Photos from the image-classification dataset "Dataset Rose" in the GitHub repository siddhesh0309/Flower-Doc. Its 6 classes are: black spot, downy mildew, fresh leaf, rose botrytis, rose crown gall, rose dying.

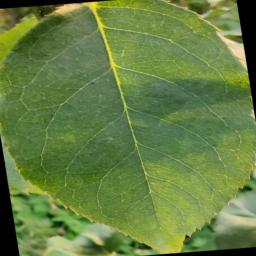
Label: fresh leaf

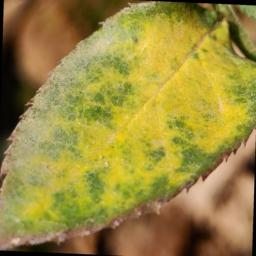
Label: downy mildew

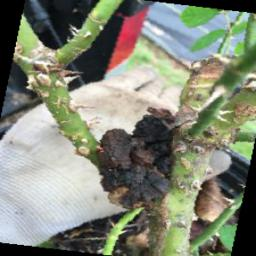
Label: rose crown gall

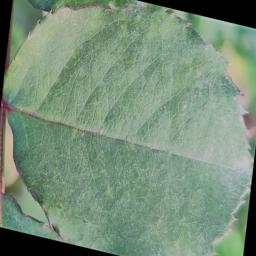
Label: fresh leaf

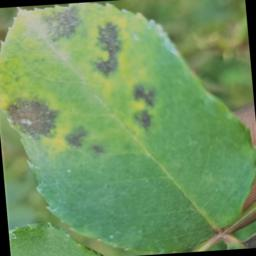
Label: black spot

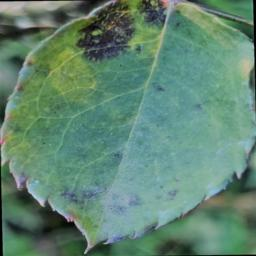
Label: black spot
